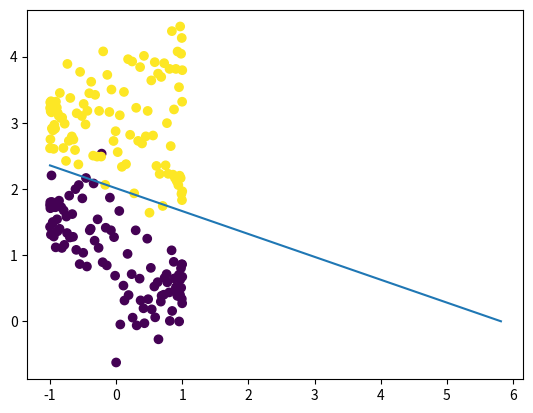

Here is the Python script that generated this plot:
#!/usr/bin/env python3
# -*- coding: utf-8 -*-
"""
Created on Tue Mar 17 21:24:14 2018

@author: askeladd
"""

import numpy as np

import matplotlib.pyplot as plt


from sympy.solvers import solve
from sympy import Symbol
from sympy import poly

x = np.linspace(0,1,200)

y = np.zeros_like(x,dtype = np.int32)

x[0:100] = np.sin(4*np.pi*x)[0:100]

x[100:200] = np.cos(4*np.pi*x)[100:200]

y = 4*np.linspace(0,1,200)+ 0.3*np.random.randn(200)

label= np.ones_like(x)

label[0:100]=0

plt.scatter(x,y,c=label)


x1,x2 = x[0:100], x[100:200]

y1,y2= y[0:100], y[100:200]


mean_x1  = np.mean(x1) 
mean_x2  = np.mean(x2)
mean_y1 = np.mean(y1)
mean_y2 = np.mean(y2)

mu1 = np.array([mean_x1, mean_y1])
#print("mu1",mu1)
mu2 = np.array([mean_x2, mean_y2])
#print("mu2 ",mu2)
sig_inv = np.linalg.inv(np.cov(x,y))
#print(sig_inv)

x1 = Symbol('x1')

x2 = Symbol('x2')

X = [x1,x2]


#X[0] = poly(X[0] - mu1[0])
#X[1] = poly(X[1] - mu1[1])


X_mu = [poly(X[0] - mu1[0]) , poly(X[1] - mu1[1]) ]
#print(X_mu)
#print("X ",np.shape(X),"\n")

#X = X - mu1
X_mu = np.reshape(X_mu, (1,2))
#print("X ",np.shape(X))
X_mu_transpose = np.transpose(X_mu)


X_lhs_sig = np.dot(X_mu, sig_inv)

X_lhs = np.dot(X_lhs_sig, X_mu_transpose)

#print("X ",X_lhs[0,0],"\n")

####---------- rhs



X_rhs = [x1,x2]


X_rhs_mu = [poly(X_rhs[0] - mu2[0]) , poly(X_rhs[1] - mu2[1]) ]
#print("X_rhs_mu",X_rhs_mu,"\n")

#X_r = X_r - mu2
X_rhs_mu = np.reshape(X_rhs_mu, (1,2))

X_rhs_mu_transpose = np.transpose(X_rhs_mu)

X_rhs_sig = np.dot(X_rhs_mu, sig_inv)

X_rhs = np.dot(X_rhs_sig, X_rhs_mu_transpose)

#print("X_rhs ",X_rhs,"\n")

equ = X_lhs - X_rhs

print("LDA equation ",equ)

x2_value = (solve(equ[0],x2))[x2].subs(x1,-1) 
x1_value = (solve(equ[0],x1))[x1].subs(x2,0)

a = [x1_value, -1]
b = [0,x2_value]

plt.plot(a,b)
plt.show
